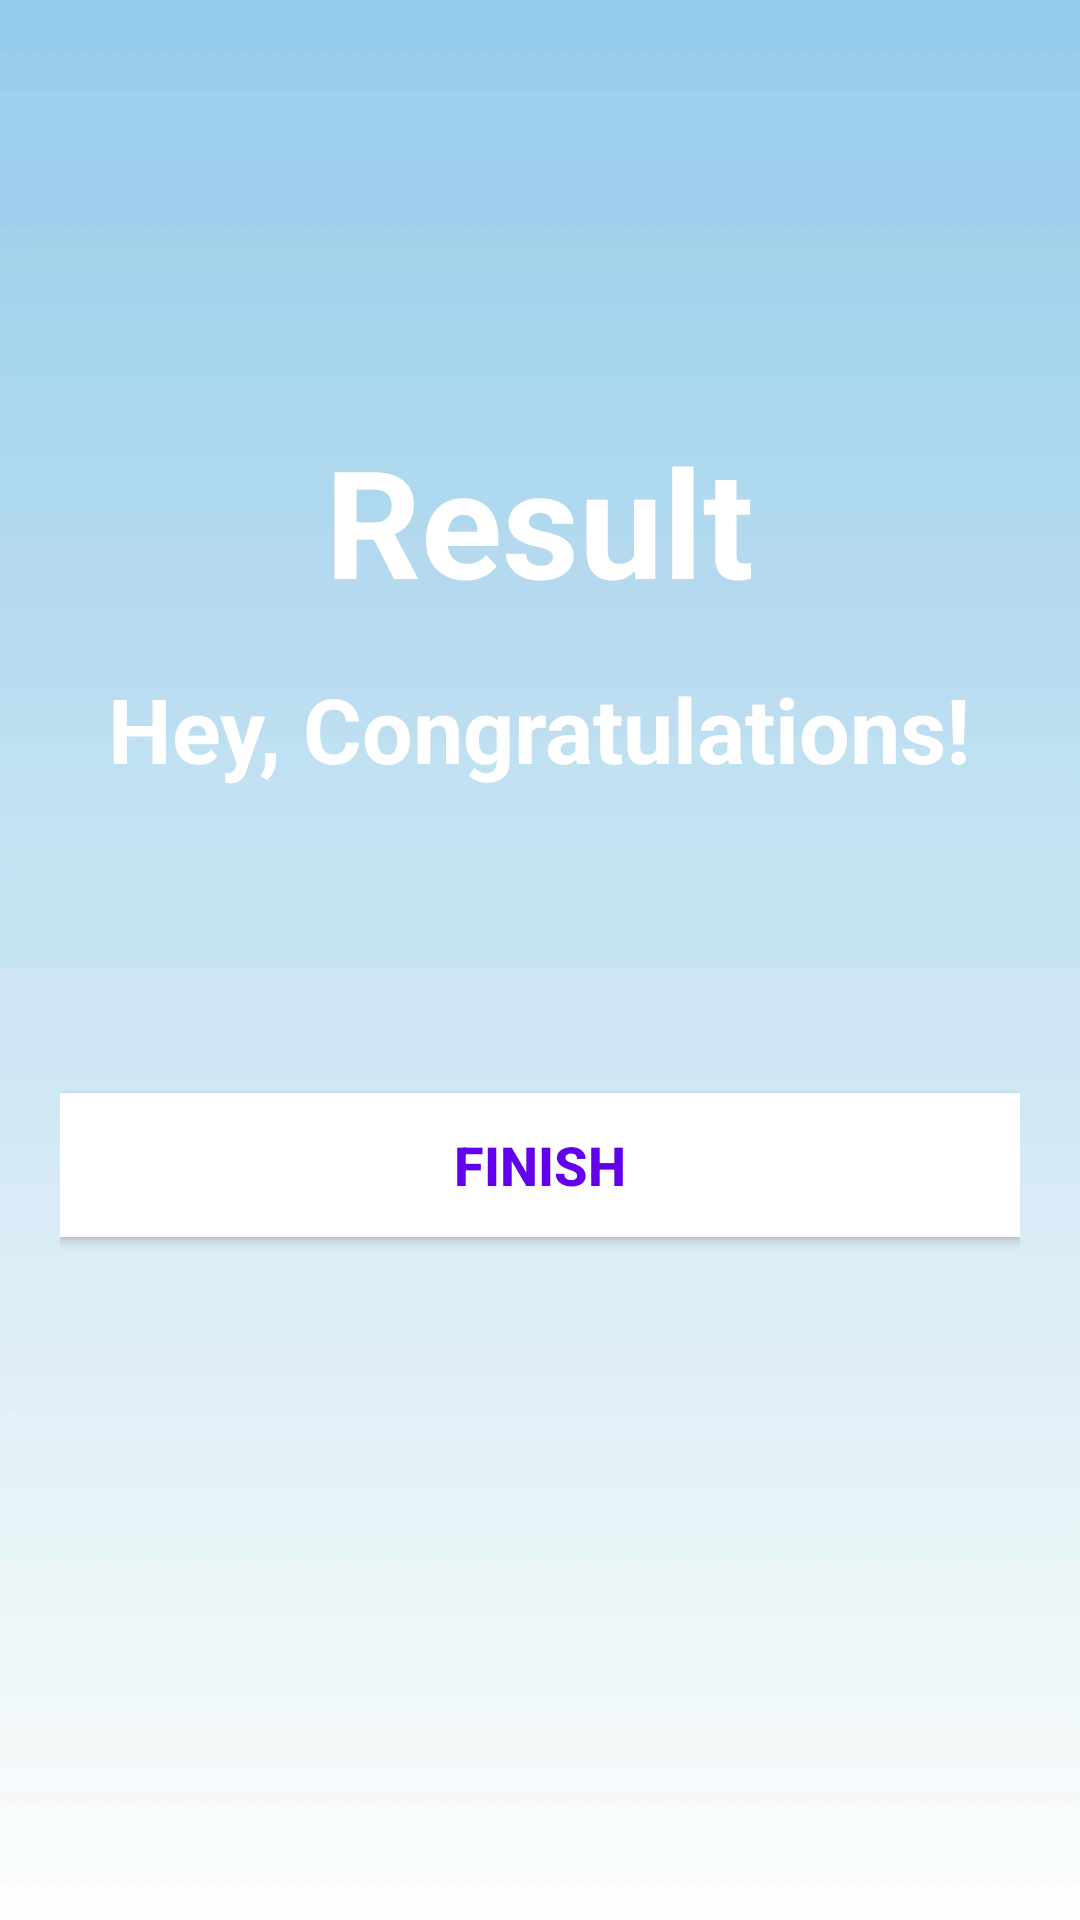

Here is an Android app screen rendered from its layout file. Give the layout XML and the strings, colors and styles it references.
<!-- AndroidManifest.xml: application theme AppTheme -->
<!-- res/layout/activity_result.xml -->
<?xml version="1.0" encoding="utf-8"?>
<LinearLayout xmlns:android="http://schemas.android.com/apk/res/android"
    xmlns:tools="http://schemas.android.com/tools"
    android:layout_width="match_parent"
    android:layout_height="match_parent"
    android:background="@drawable/ic_bg"
    android:orientation="vertical"
    android:gravity="center_horizontal"
    android:padding="20dp"
    tools:context=".MainActivity">

    <TextView
        android:id="@+id/tv_result"
        android:layout_width="wrap_content"
        android:layout_height="wrap_content"
        android:layout_marginTop="120dp"
        android:text="Result"
        android:textColor="@android:color/white"
        android:textSize="50sp"
        android:textStyle="bold" />

    <TextView
        android:id="@+id/tv_congratulations"
        android:layout_width="wrap_content"
        android:layout_height="wrap_content"
        android:layout_marginTop="16dp"
        android:text="Hey, Congratulations!"
        android:textColor="@android:color/white"
        android:textSize="30sp"
        android:textStyle="bold"/>

    <TextView
        android:id="@+id/tv_name"
        android:layout_width="wrap_content"
        android:layout_height="wrap_content"
        android:layout_marginTop="25dp"
        android:textColor="@android:color/white"
        android:textSize="22sp"
        android:textStyle="bold"
        tools:text="Username" />

    <TextView
        android:id="@+id/tv_score"
        android:layout_width="wrap_content"
        android:layout_height="wrap_content"
        android:layout_marginTop="10dp"
        android:textColor="@android:color/secondary_text_dark"
        android:textSize="20sp"
        tools:text="Your Score is 9 out of 10" />

    <Button
        android:id="@+id/btn_finish"
        android:layout_width="match_parent"
        android:layout_height="wrap_content"
        android:layout_marginTop="10dp"
        android:background="@android:color/white"
        android:text="FINISH"
        android:textColor="@color/colorPrimary"
        android:textSize="18sp"
        android:textStyle="bold" />
</LinearLayout>
<!-- resources referenced by this layout -->
<resources>
  <!-- drawable ic_bg: jpg bitmap (drawable, 16698 bytes) -->
  <style name="AppTheme" parent="Theme.AppCompat.Light.DarkActionBar">
          
          <item name="colorPrimary">@color/colorPrimary</item>
          <item name="colorPrimaryDark">@color/colorPrimaryDark</item>
          <item name="colorAccent">@color/colorAccent</item>
      </style>
  <!-- not gathered from this repository: default colours our renderer supplied (Android Studio template values) -->
  <color name="colorPrimary">#FF6200EE</color>
  <color name="colorPrimaryDark">#FF3700B3</color>
  <color name="colorAccent">#FF03DAC5</color>
</resources>
